Run: headless pygame with SDL's dummy video driver; simulated clock (each Clock.tick advances the game by its frame time, no real sleeping); random seed 0; keys injected as events and as key.get_pressed() state; no mouse input.
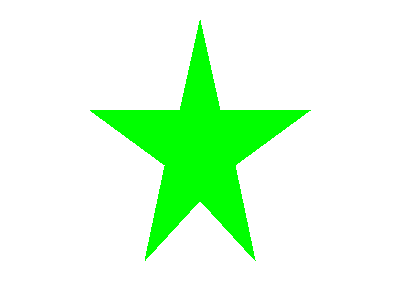
Frame 1 of 4 · flips 1–60 · no input
Frame 2 of 4 · flips 61–180 · tapped SPACE, RETURN · held RIGHT (→), D · screen unchanged from frame 1, image omitted
Frame 3 of 4 · flips 181–300 · held DOWN (↓), S · screen unchanged from frame 2, image omitted
Frame 4 of 4 · flips 301–420 · held LEFT (←), A, UP (↑), W · screen unchanged from frame 3, image omitted

The pygame program that drew these frames:

import sys
import pygame
from pygame.locals import QUIT

DISPLAYSURF = pygame.display.set_mode((400, 300), 0, 32)

# set up the colors
BLACK = (0, 0, 0)
WHITE = (255, 255, 255)
RED = (255, 0, 0)
GREEN = (0, 255, 0)
BLUE = (0, 0, 255)

DISPLAYSURF.fill(WHITE)


def draw_star():
    star_points = [
        (200, 20),  # top
        (220, 110),
        (310, 110),
        (235, 165),
        (255, 260),  # bottom right
        (200, 200),
        (145, 260),  # bottom left
        (165, 165),
        (90, 110),
        (180, 110),
    ]
    pygame.draw.polygon(DISPLAYSURF, GREEN, star_points)


def main():
    pygame.init()

    # set up the window
    pygame.display.set_caption("Drawing")

    draw_star()

    # run the game loop
    while True:
        for event in pygame.event.get():
            if event.type == QUIT:
                pygame.quit()
                sys.exit()
        pygame.display.update()


if __name__ == "__main__":
    main()
